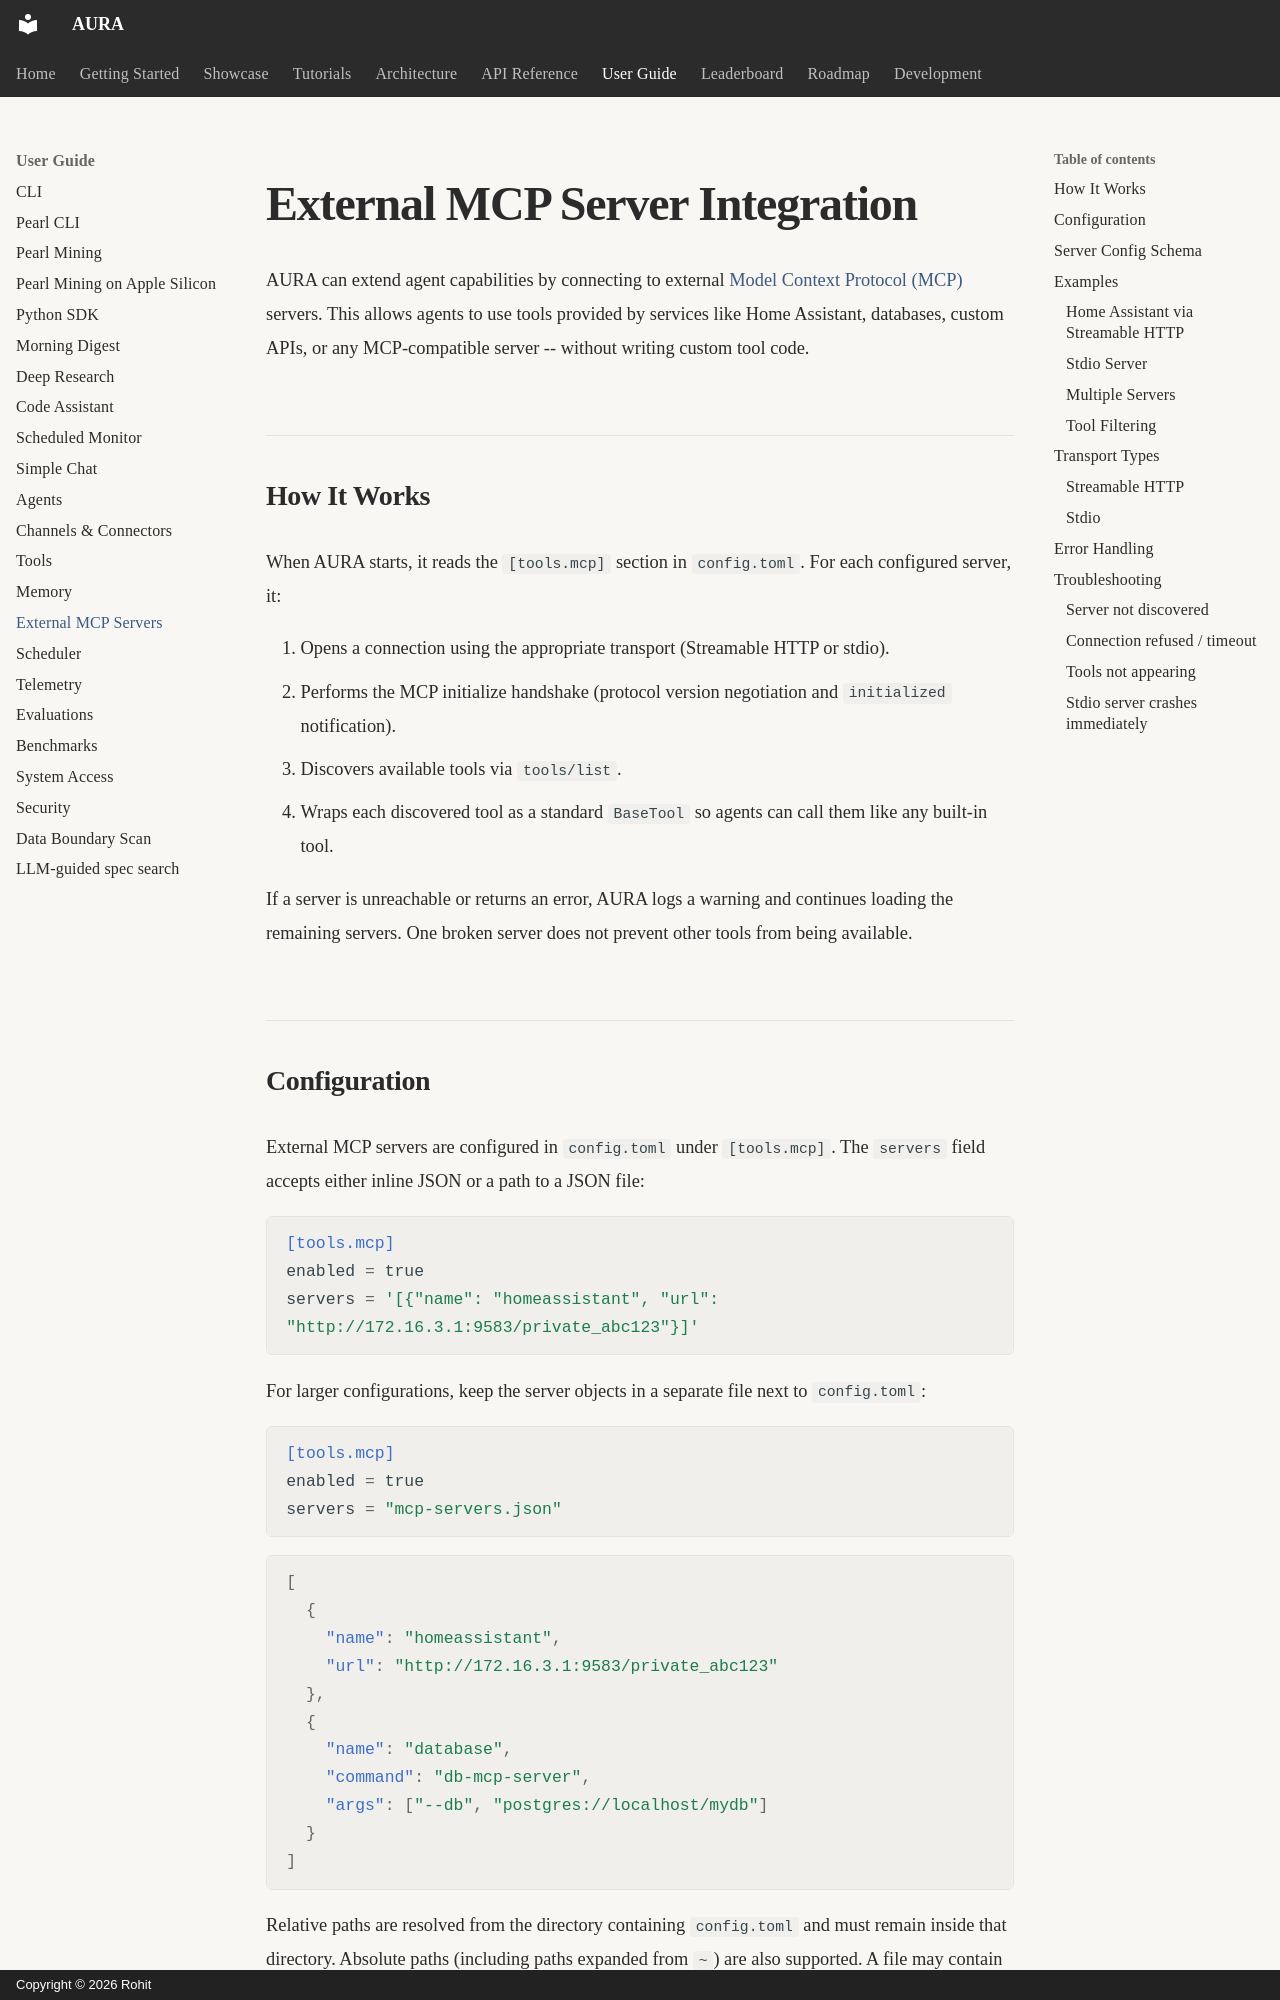

repository: Rohitpvt/AURA-Agentic-AI · page: user-guide/mcp-external-servers/index.html · generator: mkdocs · copyright: Copyright © 2026 Rohit

# External MCP Server Integration

AURA can extend agent capabilities by connecting to external [Model Context Protocol (MCP)](https://modelcontextprotocol.io/) servers. This allows agents to use tools provided by services like Home Assistant, databases, custom APIs, or any MCP-compatible server -- without writing custom tool code.

## How It Works

When AURA starts, it reads the `[tools.mcp]` section in `config.toml`. For each configured server, it:

1. Opens a connection using the appropriate transport (Streamable HTTP or stdio).
2. Performs the MCP initialize handshake (protocol version negotiation and `initialized` notification).
3. Discovers available tools via `tools/list`.
4. Wraps each discovered tool as a standard `BaseTool` so agents can call them like any built-in tool.

If a server is unreachable or returns an error, AURA logs a warning and continues loading the remaining servers. One broken server does not prevent other tools from being available.
